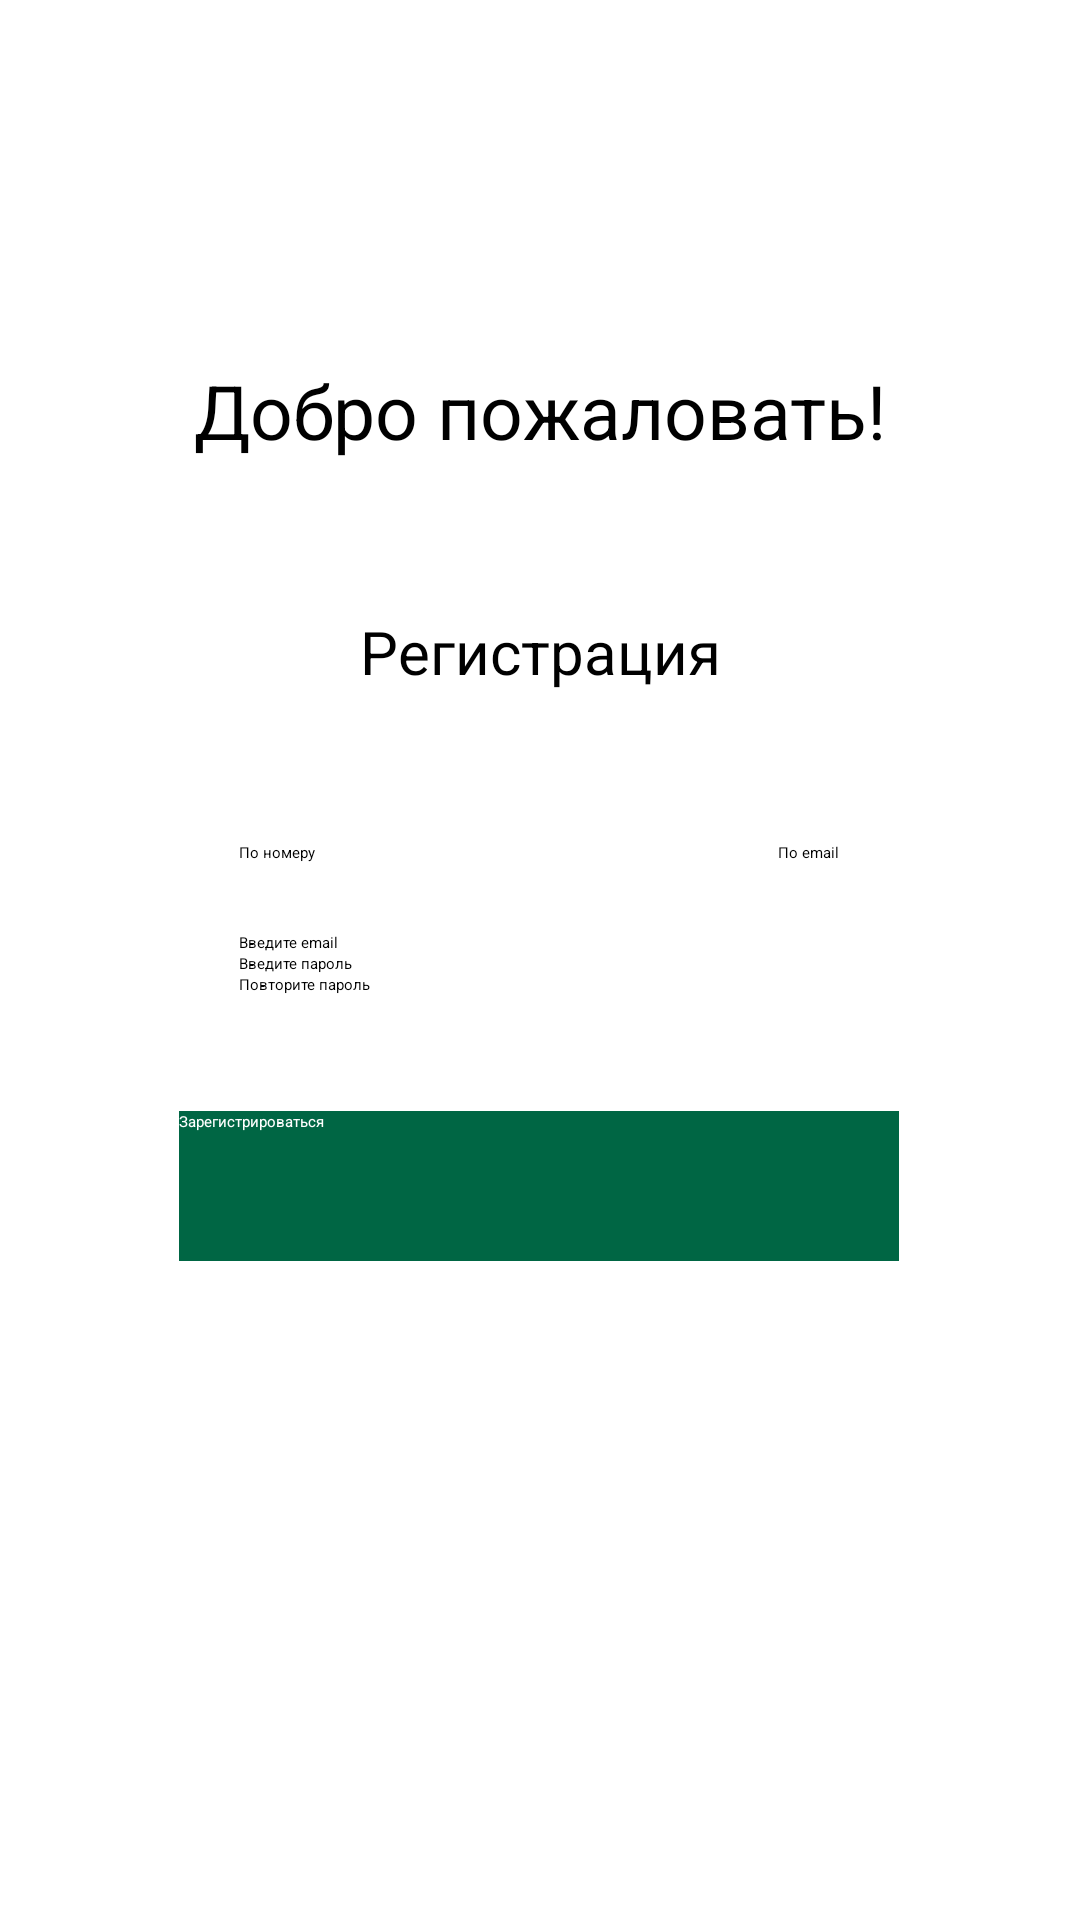

Android layout source for this screen:
<!-- AndroidManifest.xml: application theme Theme.MyFirstApp -->
<!-- res/layout/activity_registration.xml -->
<?xml version="1.0" encoding="utf-8"?>
<androidx.constraintlayout.widget.ConstraintLayout xmlns:android="http://schemas.android.com/apk/res/android"
    xmlns:app="http://schemas.android.com/apk/res-auto"
    xmlns:tools="http://schemas.android.com/tools"
    android:layout_width="match_parent"
    android:layout_height="match_parent"
    android:padding="20dp"
    tools:ignore="MissingDefaultResource">

    <TextView
        android:id="@+id/Welcome"
        android:layout_width="match_parent"
        android:layout_height="wrap_content"
        android:gravity="center"
        android:layout_marginTop="100dp"
        android:text="Добро пожаловать!"
        android:textSize="25sp"
        app:layout_constraintStart_toStartOf="parent"
        app:layout_constraintTop_toTopOf="parent" />

    <TextView
        android:id="@+id/LogIn"
        android:layout_width="match_parent"
        android:layout_height="wrap_content"
        android:gravity="center"
        android:layout_marginTop="50dp"
        android:text="Регистрация"
        android:textSize="20sp"
        app:layout_constraintTop_toBottomOf="@id/Welcome"
        app:layout_constraintStart_toStartOf="parent"/>

    <TextView
        android:id="@+id/WithNumber"
        android:layout_width="130dp"
        android:layout_height="wrap_content"
        android:layout_marginTop="50dp"
        android:text="По номеру"
        app:layout_constraintTop_toBottomOf="@id/LogIn"
        tools:ignore="MissingConstraints"
        app:layout_constraintStart_toStartOf="@+id/EnterEmail"
        tools:layout_editor_absoluteX="dp"/>

    <TextView
        android:id="@+id/WithEmail"
        android:layout_width="wrap_content"
        android:layout_height="wrap_content"
        android:layout_marginTop="50dp"
        android:text="По email"
        app:layout_constraintEnd_toEndOf="@+id/EnterEmail"
        app:layout_constraintLeft_toRightOf="@+id/WithNumber"
        app:layout_constraintTop_toBottomOf="@+id/LogIn"
        tools:ignore="MissingConstraints" />

    <EditText
        android:id="@+id/EnterEmail"
        android:layout_width="200dp"
        android:layout_height="wrap_content"
        android:layout_marginTop="80dp"
        android:hint="Введите email"
        android:inputType="text"
        app:layout_constraintEnd_toEndOf="parent"
        app:layout_constraintHorizontal_bias="0.497"
        app:layout_constraintStart_toStartOf="parent"
        app:layout_constraintTop_toBottomOf="@id/LogIn"/>

    <EditText
        android:id="@+id/EnterPassword1"
        android:layout_width="200dp"
        android:layout_height="wrap_content"
        android:hint="Введите пароль"
        android:inputType="text"
        app:layout_constraintEnd_toEndOf="parent"
        app:layout_constraintHorizontal_bias="0.497"
        app:layout_constraintStart_toStartOf="parent"
        app:layout_constraintTop_toBottomOf="@+id/EnterEmail"/>
    <EditText
        android:id="@+id/EnterPassword2"
        android:layout_width="200dp"
        android:layout_height="wrap_content"
        android:hint="Повторите пароль"
        app:layout_constraintEnd_toEndOf="parent"
        app:layout_constraintHorizontal_bias="0.497"
        app:layout_constraintStart_toStartOf="parent"
        app:layout_constraintTop_toBottomOf="@+id/EnterPassword1"/>

    <Button
        android:id="@+id/ButtonReg"
        android:layout_width="240dp"
        android:layout_height="50dp"
        android:background="#006644"
        android:text="Зарегистрироваться"
        android:textColor="#FFF"
        app:layout_constraintBottom_toBottomOf="parent"
        app:layout_constraintEnd_toEndOf="parent"
        app:layout_constraintHorizontal_bias="0.497"
        app:layout_constraintStart_toStartOf="parent"
        app:layout_constraintTop_toBottomOf="@+id/EnterPassword2"
        app:layout_constraintVertical_bias="0.162" />

</androidx.constraintlayout.widget.ConstraintLayout>
<!-- resources referenced by this layout -->
<resources>
  <style name="Theme.MyFirstApp" parent="Theme.Design.Light.NoActionBar">
          
          <item name="colorPrimary">@color/purple_200</item>
          <item name="colorPrimaryVariant">@color/purple_700</item>
          <item name="colorOnPrimary">@color/black</item>
          
          <item name="colorSecondary">@color/teal_200</item>
          <item name="colorSecondaryVariant">@color/teal_200</item>
          <item name="colorOnSecondary">@color/black</item>
          
          <item name="android:statusBarColor">?attr/colorPrimaryVariant</item>
          
      </style>
  <color name="purple_200">#FFBB86FC</color>
  <color name="purple_700">#FF3700B3</color>
  <color name="black">#FF000000</color>
  <color name="teal_200">#FF03DAC5</color>
</resources>
